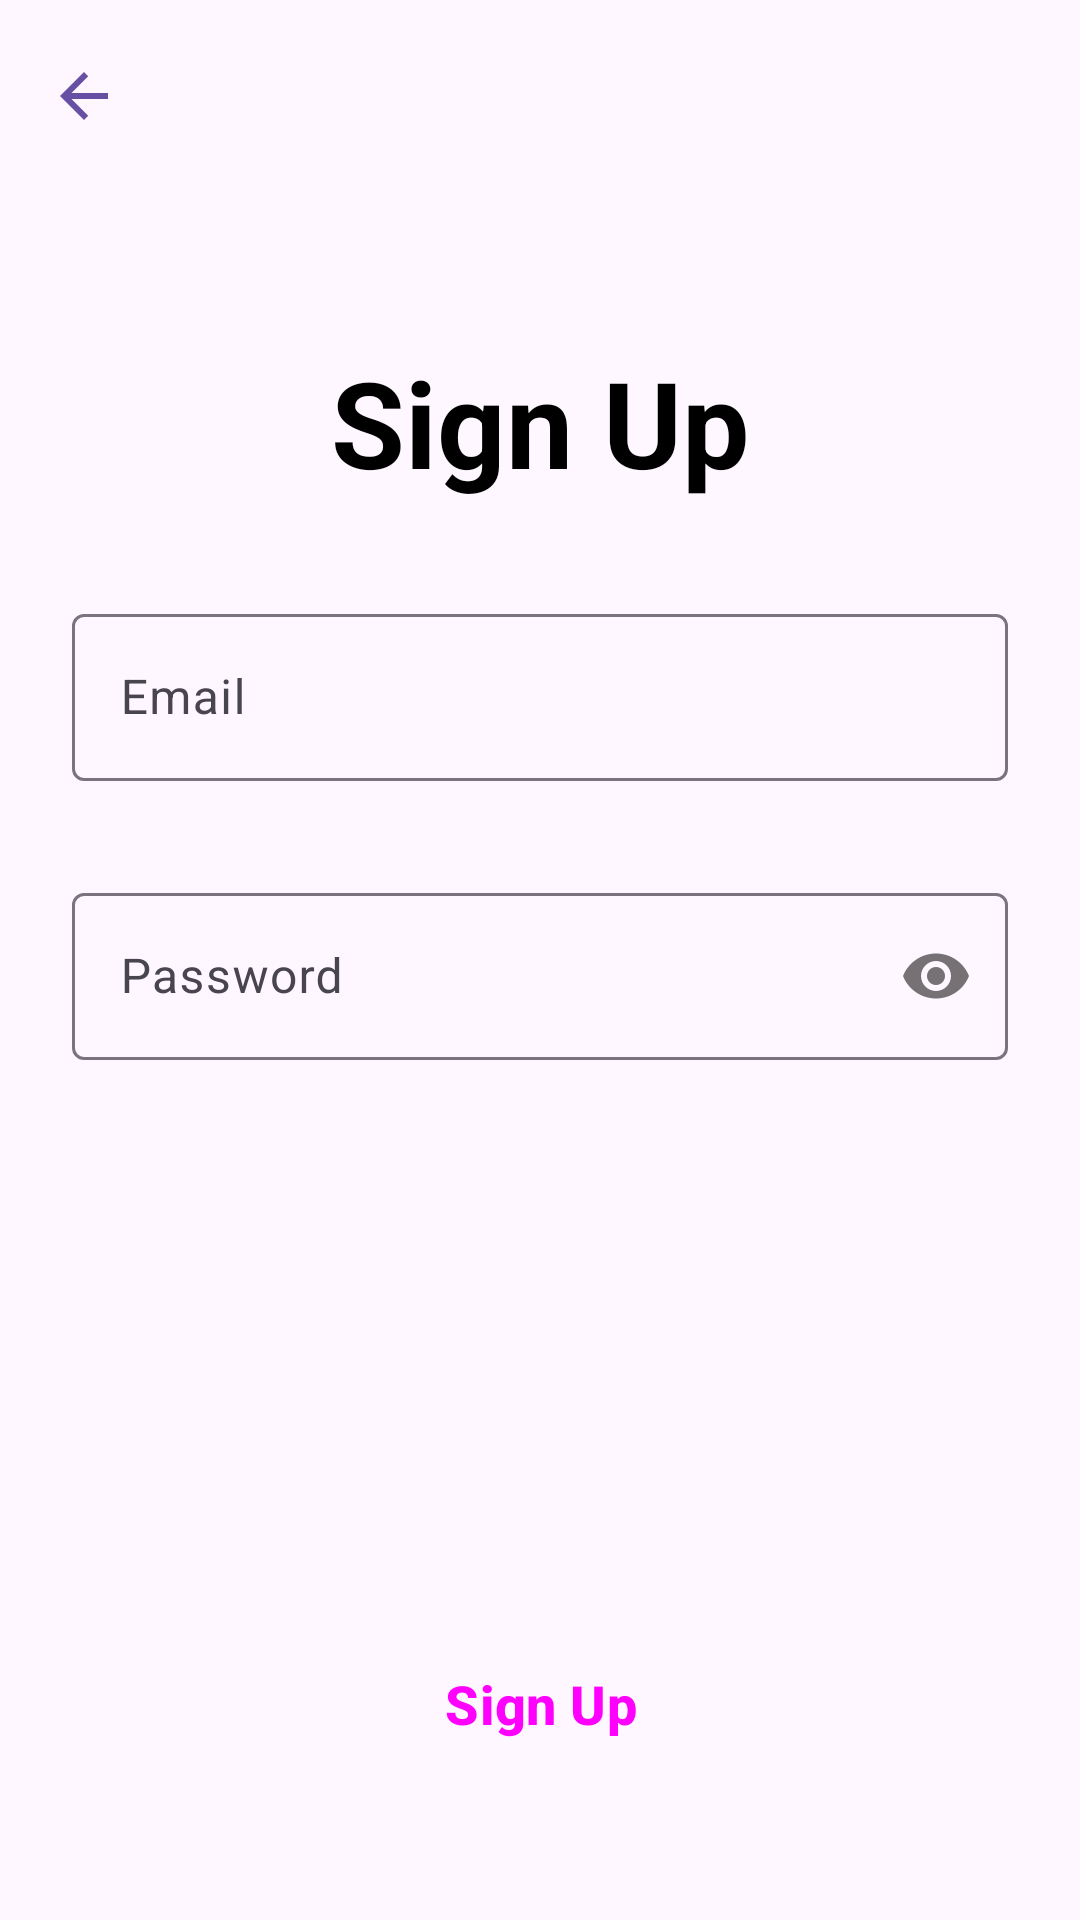

Here is an Android app screen rendered from its layout file. Give the layout XML and the strings, colors and styles it references.
<!-- AndroidManifest.xml: application theme Theme.FirebaseAndroid -->
<!-- res/layout/fragment_sign_up.xml -->
<?xml version="1.0" encoding="utf-8"?>
<androidx.constraintlayout.widget.ConstraintLayout
    xmlns:android="http://schemas.android.com/apk/res/android"
    xmlns:app="http://schemas.android.com/apk/res-auto"
    xmlns:tools="http://schemas.android.com/tools"
    android:layout_width="match_parent"
    android:layout_height="match_parent"
    tools:context=".main.sign_up.SignUpFragment">

    <include
        android:id="@+id/toolbar"
        layout="@layout/material_toolbar"/>

    <ProgressBar
        android:id="@+id/progressBar"
        style="?android:attr/progressBarStyle"
        android:layout_width="wrap_content"
        android:layout_height="wrap_content"
        android:visibility="gone"
        app:layout_constraintBottom_toBottomOf="parent"
        app:layout_constraintEnd_toEndOf="parent"
        app:layout_constraintStart_toStartOf="parent"
        app:layout_constraintTop_toTopOf="parent" />

    <ScrollView
        android:layout_width="match_parent"
        android:layout_height="0dp"
        android:fillViewport="true"
        app:layout_constraintBottom_toBottomOf="parent"
        app:layout_constraintTop_toBottomOf="@+id/toolbar">

        <androidx.constraintlayout.widget.ConstraintLayout
            android:layout_width="match_parent"
            android:layout_height="wrap_content">

            <TextView
                android:id="@+id/tv_sign_up"
                android:layout_width="wrap_content"
                android:layout_height="wrap_content"
                android:layout_marginTop="50dp"
                android:text="@string/sign_up"
                android:textColor="@color/black"
                android:textSize="40sp"
                android:textStyle="bold"
                app:layout_constraintEnd_toEndOf="parent"
                app:layout_constraintStart_toStartOf="parent"
                app:layout_constraintTop_toTopOf="parent" />

            <LinearLayout
                android:id="@+id/linear_layout"
                android:layout_width="0dp"
                android:layout_height="wrap_content"
                android:layout_marginHorizontal="@dimen/dimen_triple"
                android:layout_marginTop="@dimen/dimen_quadruple"
                android:orientation="vertical"
                app:layout_constraintEnd_toEndOf="parent"
                app:layout_constraintStart_toStartOf="parent"
                app:layout_constraintTop_toBottomOf="@+id/tv_sign_up">

                <com.google.android.material.textfield.TextInputLayout
                    android:id="@+id/til_email"
                    android:layout_width="match_parent"
                    android:layout_height="wrap_content"
                    android:layout_marginBottom="@dimen/dimen_quadruple"
                    android:hint="@string/email">

                    <com.google.android.material.textfield.TextInputEditText
                        android:id="@+id/et_email"
                        android:layout_width="match_parent"
                        android:layout_height="wrap_content"
                        android:inputType="text|textEmailAddress|textAutoComplete" />

                </com.google.android.material.textfield.TextInputLayout>

                <com.google.android.material.textfield.TextInputLayout
                    android:id="@+id/til_password"
                    android:layout_width="match_parent"
                    android:layout_height="wrap_content"
                    android:hint="@string/password"
                    app:passwordToggleEnabled="true">

                    <com.google.android.material.textfield.TextInputEditText
                        android:id="@+id/et_password"
                        android:layout_width="match_parent"
                        android:layout_height="wrap_content"
                        android:inputType="text|textPassword|textNoSuggestions" />

                </com.google.android.material.textfield.TextInputLayout>

            </LinearLayout>

            <Space
                android:id="@+id/space"
                android:layout_width="0dp"
                android:layout_height="0dp"
                app:layout_constraintBottom_toTopOf="@+id/btn_sign_up"
                app:layout_constraintStart_toStartOf="parent"
                app:layout_constraintTop_toBottomOf="@+id/linear_layout" />

            <Button
                android:id="@+id/btn_sign_up"
                style="@style/MainButtonStyle"
                android:layout_width="0dp"
                android:layout_height="wrap_content"
                android:layout_marginVertical="@dimen/dimen_sextuple"
                android:text="@string/sign_up"
                app:layout_constraintBottom_toBottomOf="parent"
                app:layout_constraintEnd_toEndOf="parent"
                app:layout_constraintStart_toStartOf="parent"
                app:layout_constraintTop_toBottomOf="@id/space" />

        </androidx.constraintlayout.widget.ConstraintLayout>

    </ScrollView>

</androidx.constraintlayout.widget.ConstraintLayout>
<!-- res/layout/material_toolbar.xml (included above) -->
<?xml version="1.0" encoding="utf-8"?>
<com.google.android.material.appbar.MaterialToolbar
    xmlns:android="http://schemas.android.com/apk/res/android"
    xmlns:app="http://schemas.android.com/apk/res-auto"
    android:id="@+id/toolbar"
    android:layout_width="match_parent"
    android:layout_height="wrap_content"
    android:minHeight="?attr/actionBarSize"
    android:theme="?attr/actionBarTheme"
    app:layout_constraintTop_toTopOf="parent"
    app:navigationIcon="@drawable/ic_arrow_back"
    app:navigationIconTint="?attr/colorPrimary" />
<!-- resources referenced by this layout -->
<resources>
  <color name="black">#FF000000</color>
  <dimen name="dimen_quadruple">32dp</dimen>
  <dimen name="dimen_sextuple">48dp</dimen>
  <dimen name="dimen_triple">24dp</dimen>
  <!-- drawable ic_arrow_back (drawable) -->
  <vector android:autoMirrored="true" android:height="24dp"
      android:tint="#000000" android:viewportHeight="24"
      android:viewportWidth="24" android:width="24dp" xmlns:android="http://schemas.android.com/apk/res/android">
      <path android:fillColor="@android:color/white" android:pathData="M20,11H7.83l5.59,-5.59L12,4l-8,8 8,8 1.41,-1.41L7.83,13H20v-2z"/>
  </vector>
  <string name="email">Email</string>
  <string name="password">Password</string>
  <string name="sign_up">Sign Up</string>
  <style name="MainButtonStyle" parent="Widget.Material3.Button">
          <item name="android:layout_marginStart">@dimen/dimen_triple</item>
          <item name="android:layout_marginEnd">@dimen/dimen_triple</item>
          <item name="android:insetTop">0dp</item>
          <item name="android:insetBottom">0dp</item>
          <item name="android:textSize">18sp</item>
          <item name="android:textStyle">bold</item>
          <item name="cornerRadius">8dp</item>
      </style>
  <style name="Theme.FirebaseAndroid" parent="Theme.Material3.Light.NoActionBar">
          <item name="android:statusBarColor">@android:color/transparent</item>
          <item name="android:windowLightStatusBar">true</item>
      </style>
</resources>
